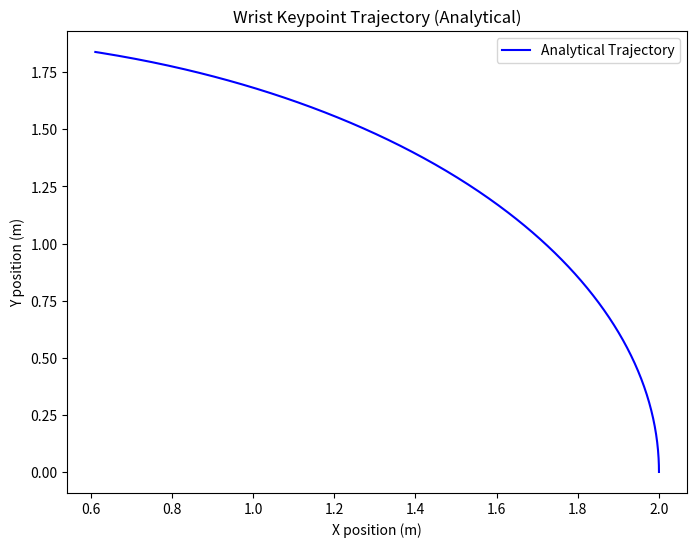

This figure's Python source:
import numpy as np
import matplotlib.pyplot as plt

# Parameters
alpha = 1.0  # Length of the first link
beta = 1.0  # Length of the second link
t = np.linspace(0, 10, 500)  # Time range from 0 to 10 seconds

# Define joint angles as simple functions of time
theta1 = 0.1 * t
theta2 = 0.05 * t

# Compute wrist keypoint position using the analytical solution
def end_effector_pos(theta1, theta2, alpha, beta):
    x = alpha * np.cos(theta1) + beta * np.cos(theta1 + theta2)
    y = alpha * np.sin(theta1) + beta * np.sin(theta1 + theta2)
    return x, y

# Calculate the end-effector positions
x_analytic, y_analytic = end_effector_pos(theta1, theta2, alpha, beta)

# Plotting the trajectory using the analytical method
plt.figure(figsize=(8, 6))
plt.plot(x_analytic, y_analytic, label='Analytical Trajectory', color='b')
plt.title('Wrist Keypoint Trajectory (Analytical)')
plt.xlabel('X position (m)')
plt.ylabel('Y position (m)')
plt.legend()
plt.show()
